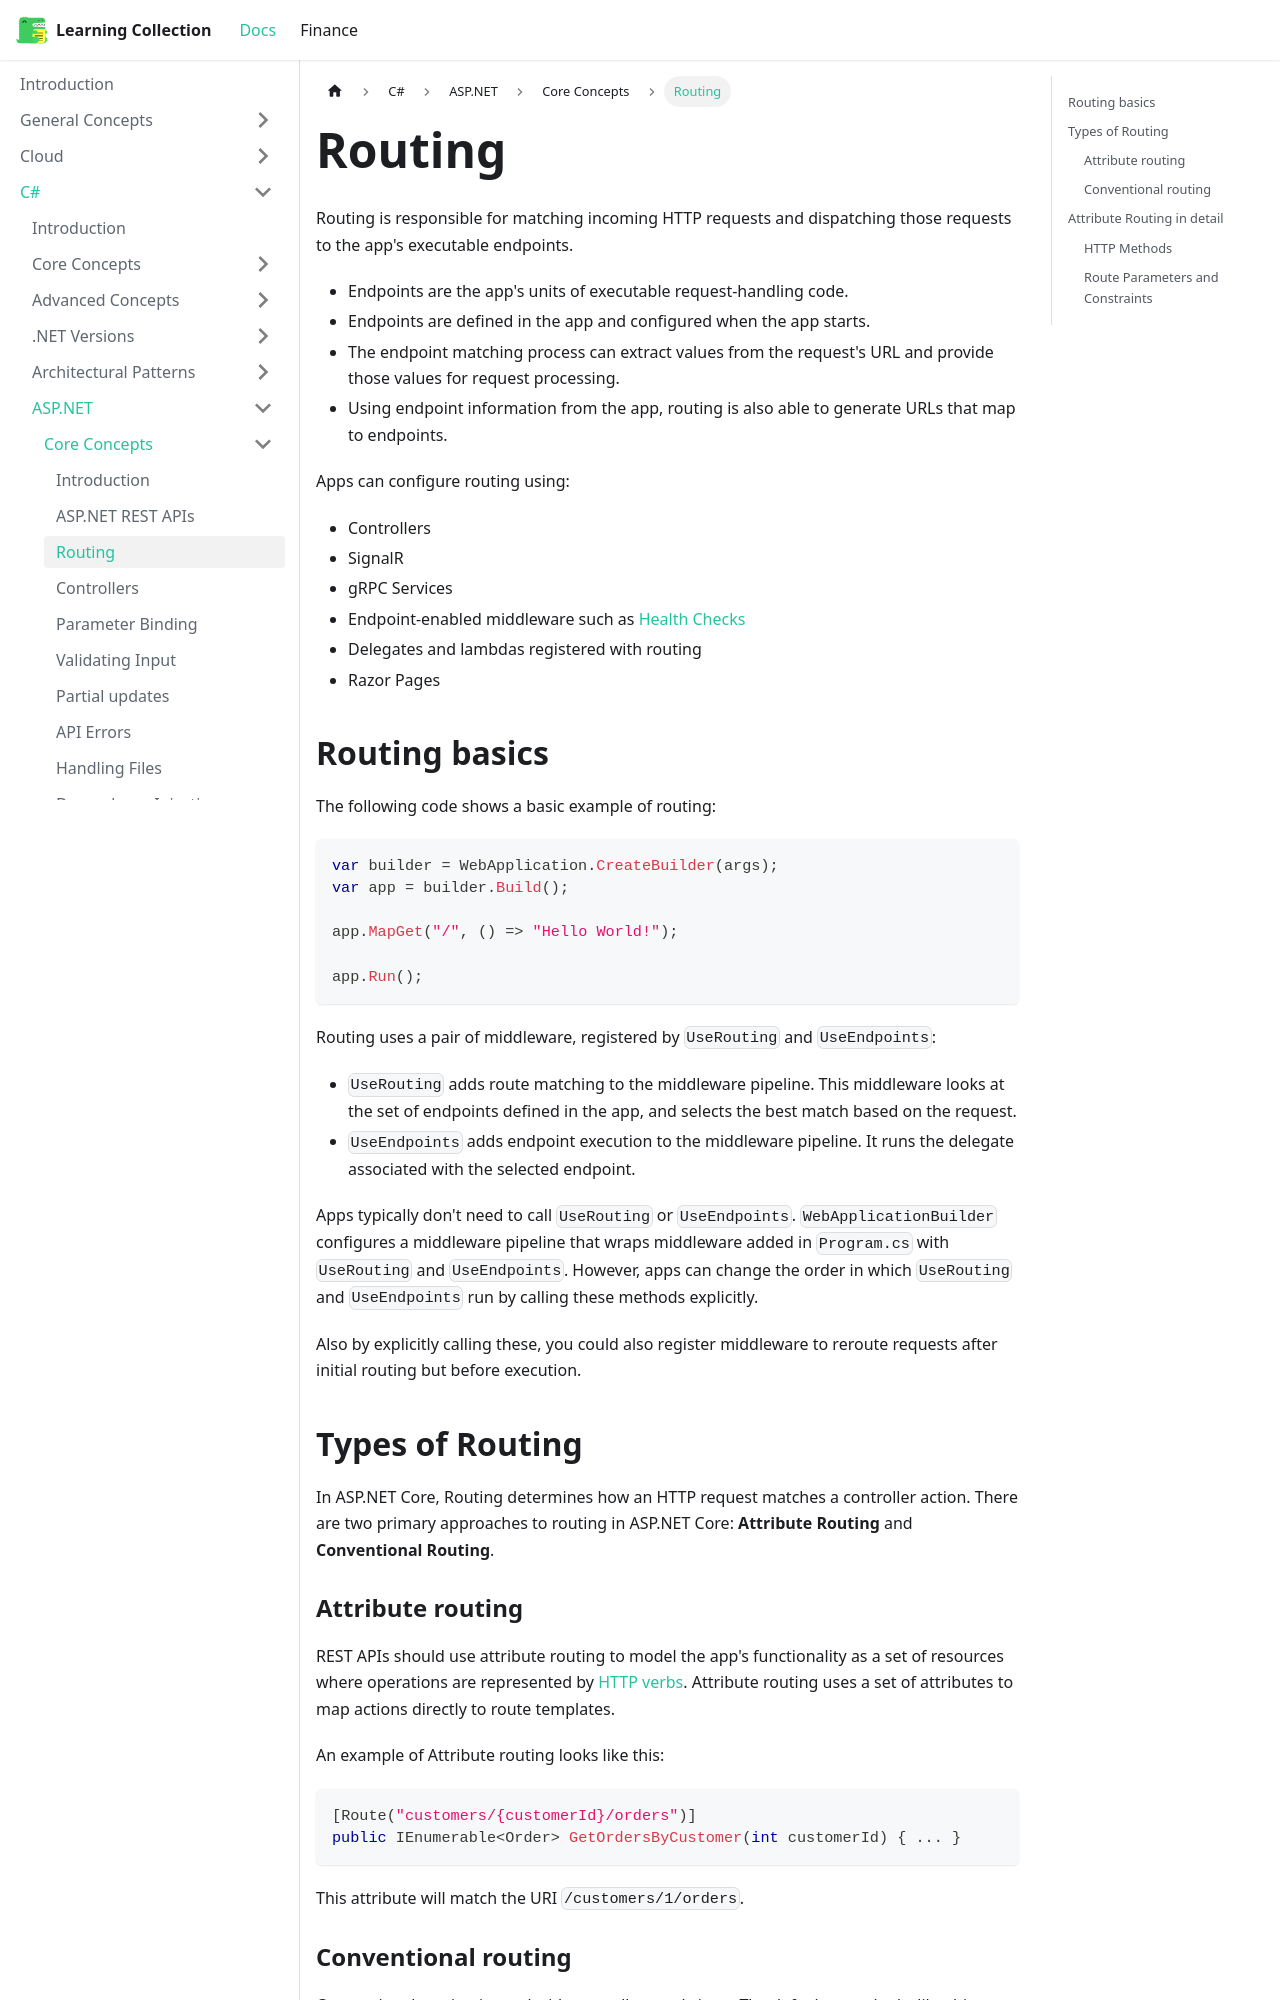

repository: RobinTTY/LearningCollection · page: csharp/asp-net/core-concepts/routing.html · generator: docusaurus

---
id: routing
title: Routing
---

Routing is responsible for matching incoming HTTP requests and dispatching those requests to the app's executable endpoints.

- Endpoints are the app's units of executable request-handling code.
- Endpoints are defined in the app and configured when the app starts.
- The endpoint matching process can extract values from the request's URL and provide those values for request processing.
- Using endpoint information from the app, routing is also able to generate URLs that map to endpoints.

Apps can configure routing using:

- Controllers
- SignalR
- gRPC Services
- Endpoint-enabled middleware such as [Health Checks](https://learn.microsoft.com/en-us/aspnet/core/host-and-deploy/health-checks?view=aspnetcore-8.0)
- Delegates and lambdas registered with routing
- Razor Pages

## Routing basics

The following code shows a basic example of routing:

```csharp
var builder = WebApplication.CreateBuilder(args);
var app = builder.Build();

app.MapGet("/", () => "Hello World!");

app.Run();
```

Routing uses a pair of middleware, registered by `UseRouting` and `UseEndpoints`:

- `UseRouting` adds route matching to the middleware pipeline. This middleware looks at the set of endpoints defined in the app, and selects the best match based on the request.
- `UseEndpoints` adds endpoint execution to the middleware pipeline. It runs the delegate associated with the selected endpoint.

Apps typically don't need to call `UseRouting` or `UseEndpoints`. `WebApplicationBuilder` configures a middleware pipeline that wraps middleware added in `Program.cs` with `UseRouting` and `UseEndpoints`. However, apps can change the order in which `UseRouting` and `UseEndpoints` run by calling these methods explicitly.

Also by explicitly calling these, you could also register middleware to reroute requests after initial routing but before execution.

## Types of Routing

In ASP.NET Core, Routing determines how an HTTP request matches a controller action. There are two primary approaches to routing in ASP.NET Core: **Attribute Routing** and **Conventional Routing**.
